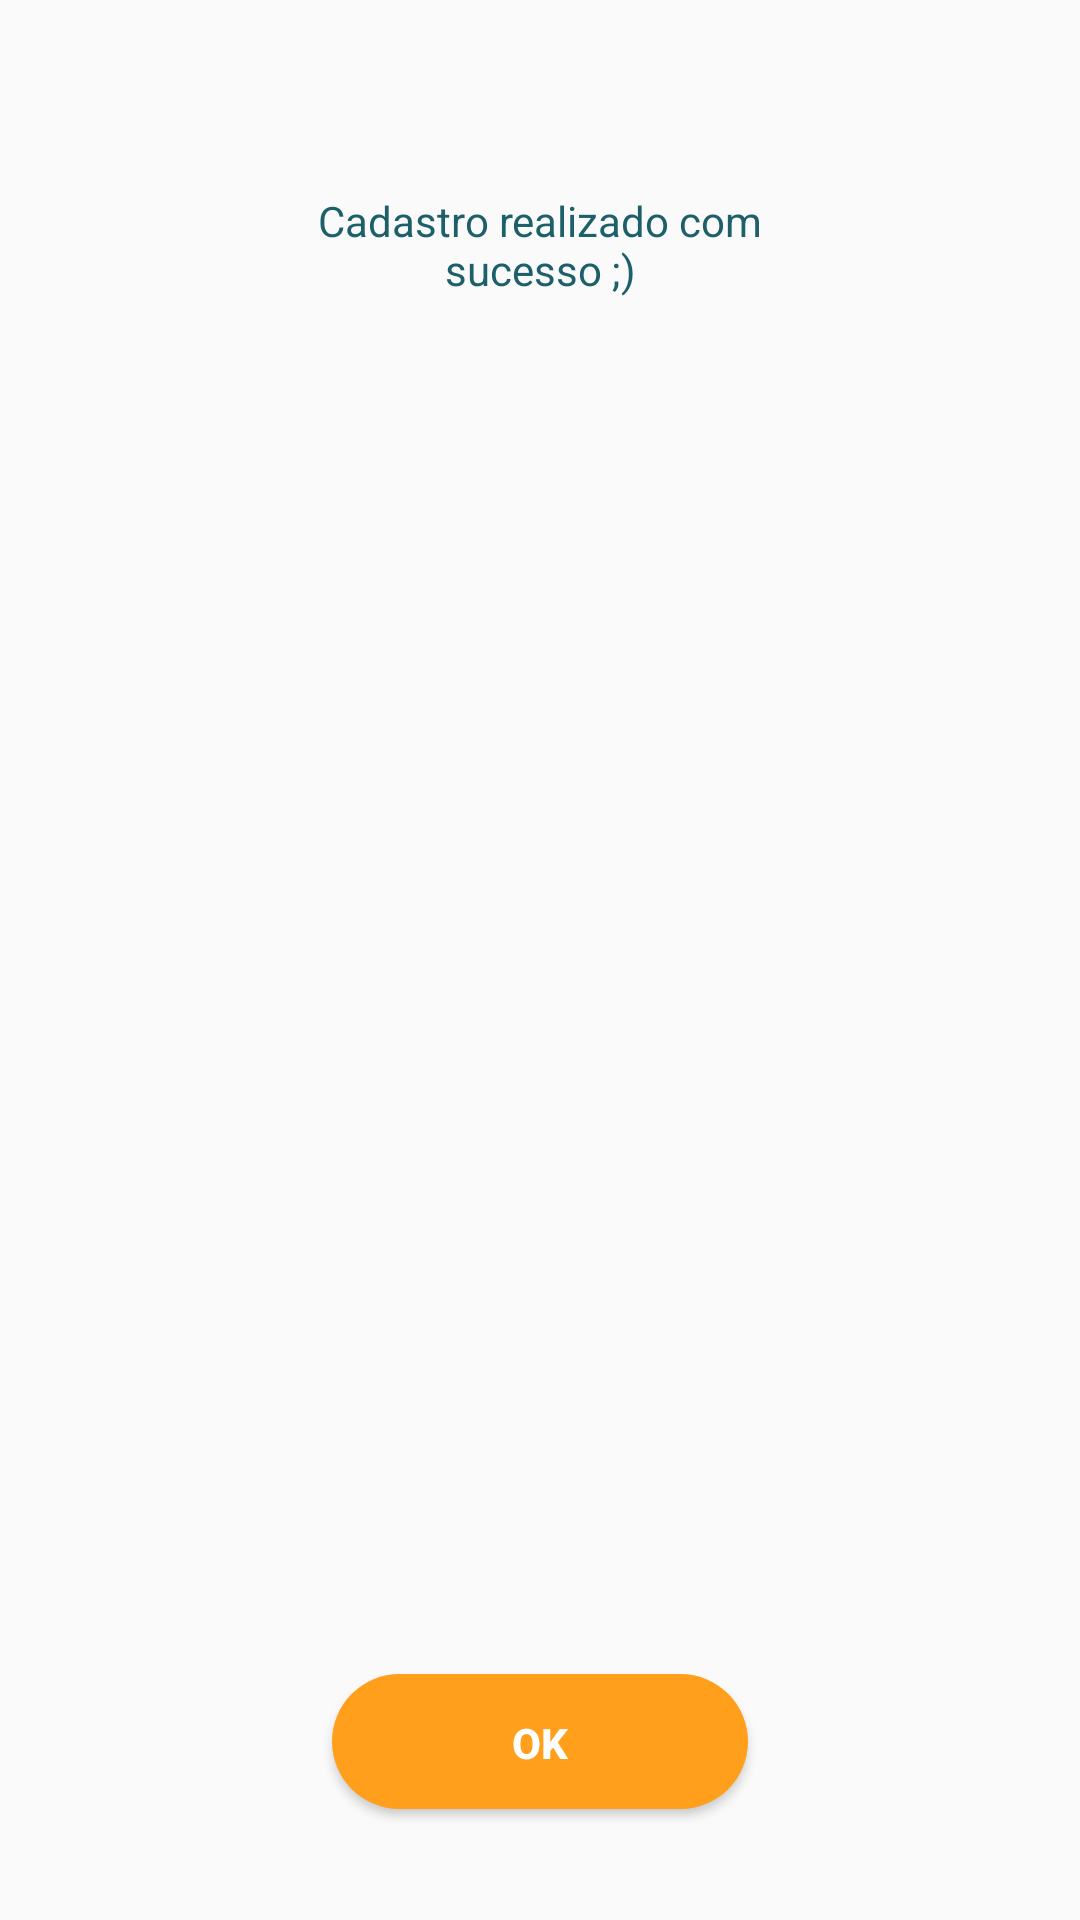

Write the Android layout XML for this screen, with the resource values it uses.
<!-- AndroidManifest.xml: application theme AppTheme -->
<!-- res/layout/content_completed_registration.xml -->
<?xml version="1.0" encoding="utf-8"?>
<android.support.constraint.ConstraintLayout xmlns:android="http://schemas.android.com/apk/res/android"
    xmlns:app="http://schemas.android.com/apk/res-auto"
    xmlns:tools="http://schemas.android.com/tools"
    android:layout_width="match_parent"
    android:layout_height="match_parent"
    app:layout_behavior="@string/appbar_scrolling_view_behavior"
    tools:context="fabiohideki.com.resetpassword.ui.CompletedRegistrationActivity">

    <ImageView
        android:id="@+id/iv_ic_form_ok"
        android:layout_width="wrap_content"
        android:layout_height="wrap_content"
        android:layout_marginEnd="8dp"
        android:layout_marginStart="8dp"
        android:layout_marginTop="32dp"
        app:layout_constraintEnd_toEndOf="parent"
        app:layout_constraintStart_toStartOf="parent"
        app:layout_constraintTop_toTopOf="parent"
        app:srcCompat="@drawable/ic_form_ok"
        android:contentDescription="@string/cd_button_ok"/>


    <TextView
        android:id="@+id/tv_registration_sucessfull"
        android:layout_width="200dp"
        android:layout_height="wrap_content"
        android:layout_marginEnd="8dp"
        android:layout_marginStart="8dp"
        android:layout_marginTop="32dp"
        android:gravity="center_horizontal"
        android:text="@string/registration_sucessfull"
        android:textColor="@color/primary_text"
        android:textSize="@dimen/material_text_title"
        app:layout_constraintEnd_toEndOf="parent"
        app:layout_constraintStart_toStartOf="parent"
        app:layout_constraintTop_toBottomOf="@+id/iv_ic_form_ok" />


    <Button
        android:id="@+id/bt_ok"
        style="@style/buttonStyle"
        android:layout_width="wrap_content"
        android:layout_height="wrap_content"
        android:layout_marginBottom="32dp"
        android:layout_marginEnd="8dp"
        android:layout_marginStart="8dp"
        android:background="@drawable/button_shape"
        android:text="@string/ok"
        app:layout_constraintBottom_toBottomOf="parent"
        app:layout_constraintEnd_toEndOf="parent"
        app:layout_constraintStart_toStartOf="parent" />

</android.support.constraint.ConstraintLayout>
<!-- resources referenced by this layout -->
<resources>
  <color name="primary_text">#1e606a</color>
  <!-- drawable button_shape (drawable) -->
  <?xml version="1.0" encoding="utf-8"?>
  <ripple xmlns:android="http://schemas.android.com/apk/res/android"
      android:color="@color/active_button_ripple">
      <item android:bottom="5dp">
          <shape xmlns:android="http://schemas.android.com/apk/res/android">
  
              <corners android:radius="30dp" />
  
              <padding
                  android:bottom="5dp"
                  android:left="60dp"
                  android:right="60dp"
                  android:top="1dp" />
  
              <solid android:color="@color/active_button" />
  
          </shape>
          <shape>
  
          </shape>
      </item>
  </ripple>
  <!-- drawable ic_form_ok: png bitmap (drawable-mdpi, 9718 bytes) -->
  <string name="cd_button_ok">Botão Ok</string>
  <string name="ok">OK</string>
  <string name="registration_sucessfull">Cadastro realizado com sucesso ;)</string>
  <style name="buttonStyle" parent="Base.Widget.AppCompat.Button">
          <item name="android:textColor">@color/white</item>
          <item name="android:textStyle">bold</item>
          <item name="android:elevation">3dp</item>
          <item name="android:height">50dp</item>
      </style>
  <style name="AppTheme" parent="Theme.AppCompat.Light.DarkActionBar">
          
          <item name="colorPrimary">@color/primary</item>
          <item name="colorPrimaryDark">@color/primary_dark</item>
          <item name="colorAccent">@color/accent</item>
      </style>
  <color name="active_button_ripple">#e79018</color>
  <color name="active_button">#ff9f1c</color>
  <color name="white">#FFFFFF</color>
  <color name="primary">#03A9F4</color>
  <color name="primary_dark">#0288D1</color>
  <color name="accent">#FF9800</color>
</resources>
